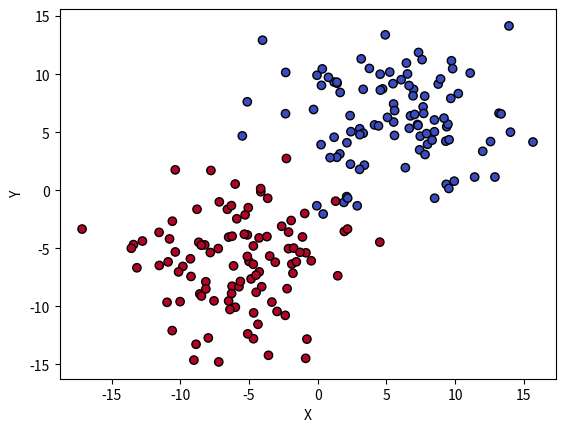

Recreate this plot in Python. (Note: this script raises an exception after producing the figure.)
import random
import numpy as np
import matplotlib.pyplot as plt

# Number of samples and features
N_SAMPLES = 100
N_FEATURES = 2 # 2,3 OR 7 !

data0 = np.zeros((N_SAMPLES,3))
data1 = np.ones((N_SAMPLES,3))

if N_FEATURES == 3 or N_FEATURES == 7:
    data2 = np.ones((N_SAMPLES,3))*2
if N_FEATURES == 7:
    data3 = np.ones((N_SAMPLES,3))*3
    data4 = np.ones((N_SAMPLES,3))*4
    data5 = np.ones((N_SAMPLES,3))*5
    data6 = np.ones((N_SAMPLES,3))*6

# Random values with Gaussian distribution
for i in range(N_SAMPLES):
    for j in range(2):
            data0[i][j] = random.gauss(6, 4)
            data1[i][j] = random.gauss(-6, 4)
            
    if N_FEATURES == 3 or N_FEATURES == 7:
        data2[i][0] = random.gauss(-8, 4)
        data2[i][1] = random.gauss(8, 4)

    if N_FEATURES == 7:
        data3[i][0] = random.gauss(10, 4)
        data3[i][1] = random.gauss(-10, 4)
        data4[i][0] = random.gauss(-16, 4)
        data4[i][1] = random.gauss(-16, 4)
        data5[i][0] = random.gauss(16, 4)
        data5[i][1] = random.gauss(0, 4)
        data6[i][0] = random.gauss(-16, 4)
        data6[i][1] = random.gauss(0, 4)

data = np.concatenate((data0, data1), axis=0)
if N_FEATURES == 3 or N_FEATURES == 7:
    data = np.concatenate((data, data2), axis=0)

if N_FEATURES == 7:
    data = np.concatenate((data, data3), axis=0)
    data = np.concatenate((data, data4), axis=0)
    data = np.concatenate((data, data5), axis=0)
    data = np.concatenate((data, data6), axis=0)

# Make a plot
y = data[:,2]
plt.scatter(data[:, 0], data[:, 1], c=y, cmap=plt.cm.coolwarm, edgecolors='black')
plt.xlabel('X')
plt.ylabel('Y')
plt.savefig('../images/labels_raw.png')
plt.show()
np.savetxt("points.csv", data, delimiter=",")